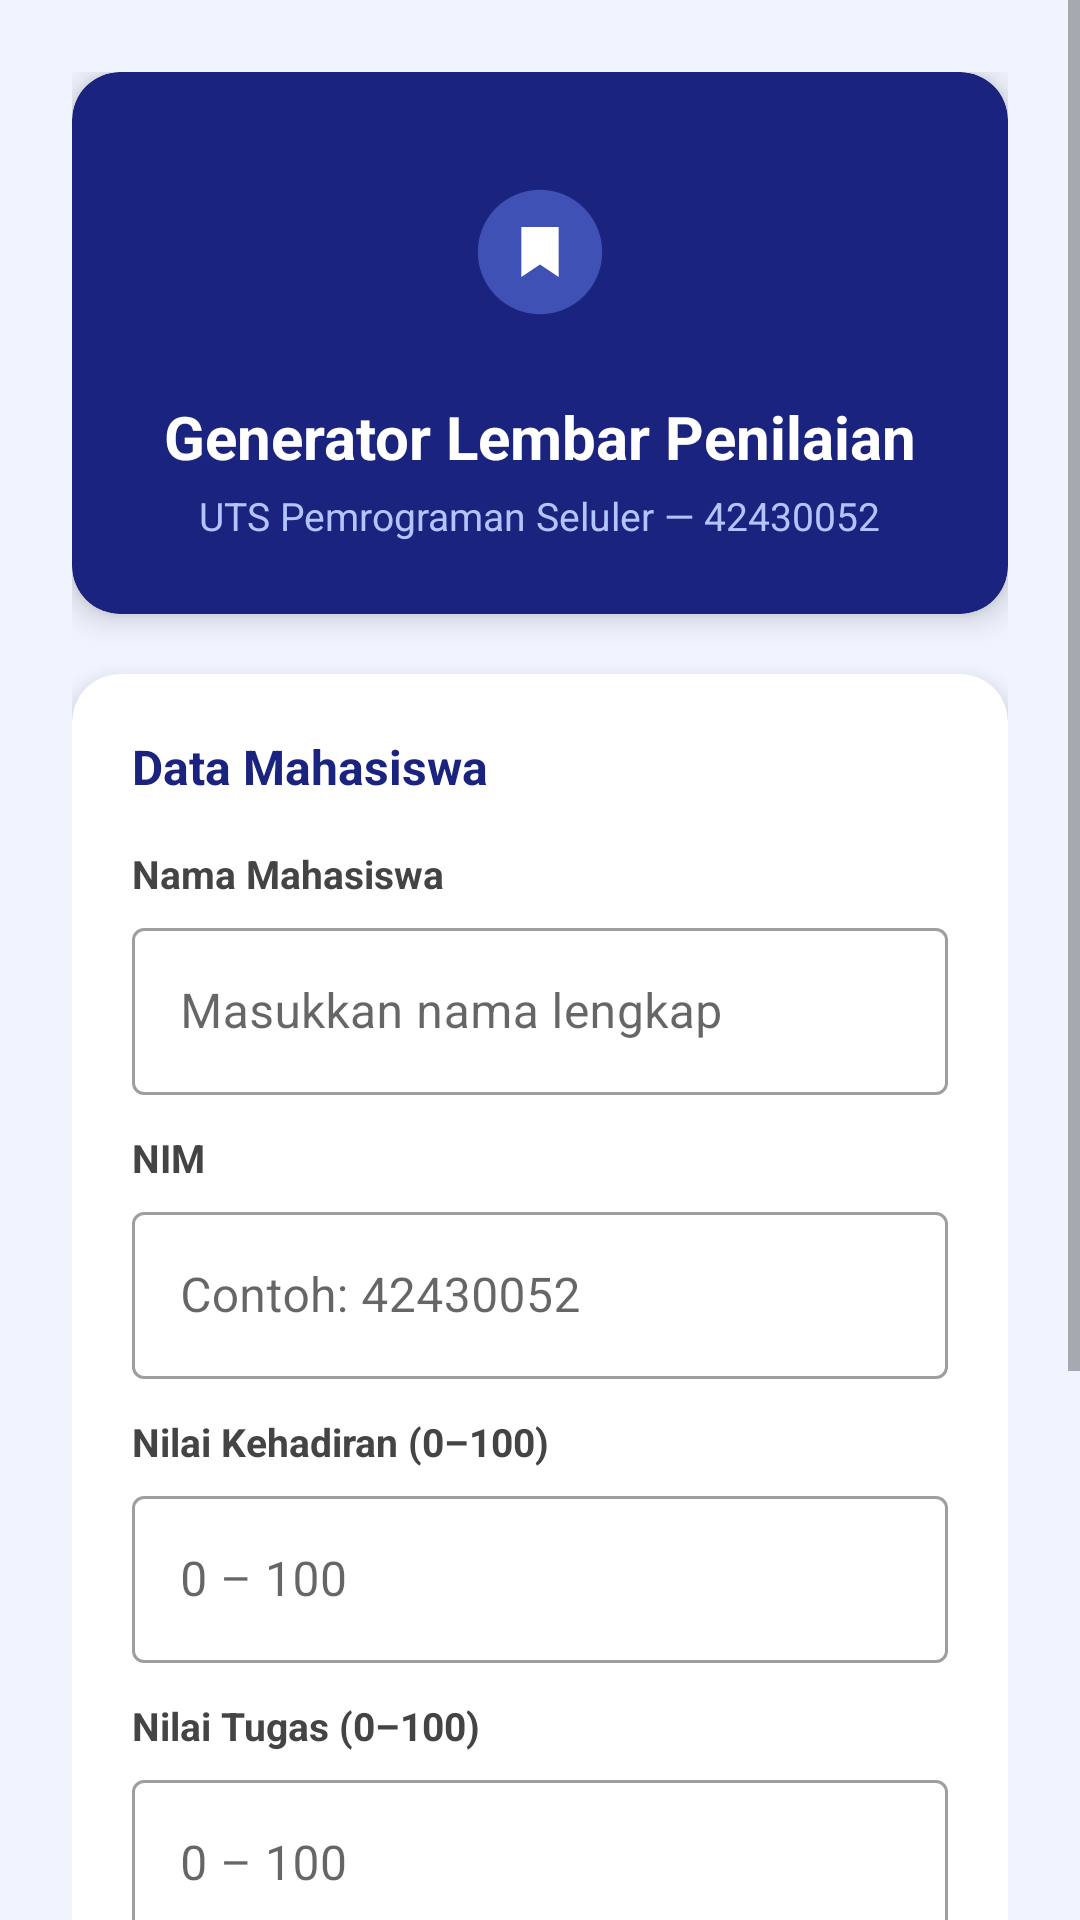

Android layout source for this screen:
<!-- AndroidManifest.xml: application theme Theme.UTSPemrogSeluler -->
<!-- res/layout/activity_main.xml -->
<?xml version="1.0" encoding="utf-8"?>
<ScrollView xmlns:android="http://schemas.android.com/apk/res/android"
    xmlns:app="http://schemas.android.com/apk/res-auto"
    android:layout_width="match_parent"
    android:layout_height="match_parent"
    android:background="#F0F4FF"
    android:fillViewport="true">

    <androidx.constraintlayout.widget.ConstraintLayout
        android:layout_width="match_parent"
        android:layout_height="wrap_content"
        android:padding="24dp">

        
        <androidx.cardview.widget.CardView
            android:id="@+id/cardHeader"
            android:layout_width="0dp"
            android:layout_height="wrap_content"
            app:cardCornerRadius="16dp"
            app:cardElevation="6dp"
            app:cardBackgroundColor="#1A237E"
            app:layout_constraintTop_toTopOf="parent"
            app:layout_constraintStart_toStartOf="parent"
            app:layout_constraintEnd_toEndOf="parent">

            <LinearLayout
                android:layout_width="match_parent"
                android:layout_height="wrap_content"
                android:orientation="vertical"
                android:padding="24dp"
                android:gravity="center">

                <ImageView
                    android:id="@+id/ivLogo"
                    android:layout_width="72dp"
                    android:layout_height="72dp"
                    android:src="@drawable/ic_launcher_foreground"
                    android:background="@drawable/circle_bg"
                    android:padding="8dp"
                    android:contentDescription="Logo"/>

                <TextView
                    android:layout_width="wrap_content"
                    android:layout_height="wrap_content"
                    android:text="@string/app_title"
                    android:textColor="#FFFFFF"
                    android:textSize="20sp"
                    android:textStyle="bold"
                    android:layout_marginTop="12dp"/>

                <TextView
                    android:layout_width="wrap_content"
                    android:layout_height="wrap_content"
                    android:text="@string/app_subtitle"
                    android:textColor="#B3C5FF"
                    android:textSize="13sp"
                    android:layout_marginTop="4dp"/>
            </LinearLayout>
        </androidx.cardview.widget.CardView>

        
        <androidx.cardview.widget.CardView
            android:id="@+id/cardForm"
            android:layout_width="0dp"
            android:layout_height="wrap_content"
            android:layout_marginTop="20dp"
            app:cardCornerRadius="16dp"
            app:cardElevation="4dp"
            app:cardBackgroundColor="#FFFFFF"
            app:layout_constraintTop_toBottomOf="@id/cardHeader"
            app:layout_constraintStart_toStartOf="parent"
            app:layout_constraintEnd_toEndOf="parent">

            <LinearLayout
                android:layout_width="match_parent"
                android:layout_height="wrap_content"
                android:orientation="vertical"
                android:padding="20dp">

                <TextView
                    android:layout_width="wrap_content"
                    android:layout_height="wrap_content"
                    android:text="@string/label_data_mahasiswa"
                    android:textColor="#1A237E"
                    android:textSize="16sp"
                    android:textStyle="bold"
                    android:layout_marginBottom="16dp"/>

                
                <TextView
                    android:layout_width="wrap_content"
                    android:layout_height="wrap_content"
                    android:text="@string/label_nama"
                    android:textColor="#444444"
                    android:textSize="13sp"
                    android:textStyle="bold"/>
                <com.google.android.material.textfield.TextInputLayout
                    android:layout_width="match_parent"
                    android:layout_height="wrap_content"
                    android:layout_marginTop="4dp"
                    android:layout_marginBottom="12dp"
                    style="@style/Widget.MaterialComponents.TextInputLayout.OutlinedBox">
                    <com.google.android.material.textfield.TextInputEditText
                        android:id="@+id/etNama"
                        android:layout_width="match_parent"
                        android:layout_height="wrap_content"
                        android:hint="@string/hint_nama"
                        android:inputType="textPersonName"/>
                </com.google.android.material.textfield.TextInputLayout>

                
                <TextView
                    android:layout_width="wrap_content"
                    android:layout_height="wrap_content"
                    android:text="@string/label_nim"
                    android:textColor="#444444"
                    android:textSize="13sp"
                    android:textStyle="bold"/>
                <com.google.android.material.textfield.TextInputLayout
                    android:layout_width="match_parent"
                    android:layout_height="wrap_content"
                    android:layout_marginTop="4dp"
                    android:layout_marginBottom="12dp"
                    style="@style/Widget.MaterialComponents.TextInputLayout.OutlinedBox">
                    <com.google.android.material.textfield.TextInputEditText
                        android:id="@+id/etNim"
                        android:layout_width="match_parent"
                        android:layout_height="wrap_content"
                        android:hint="@string/hint_nim"
                        android:inputType="number"/>
                </com.google.android.material.textfield.TextInputLayout>

                
                <TextView
                    android:layout_width="wrap_content"
                    android:layout_height="wrap_content"
                    android:text="@string/label_kehadiran"
                    android:textColor="#444444"
                    android:textSize="13sp"
                    android:textStyle="bold"/>
                <com.google.android.material.textfield.TextInputLayout
                    android:layout_width="match_parent"
                    android:layout_height="wrap_content"
                    android:layout_marginTop="4dp"
                    android:layout_marginBottom="12dp"
                    style="@style/Widget.MaterialComponents.TextInputLayout.OutlinedBox">
                    <com.google.android.material.textfield.TextInputEditText
                        android:id="@+id/etKehadiran"
                        android:layout_width="match_parent"
                        android:layout_height="wrap_content"
                        android:hint="@string/hint_nilai"
                        android:inputType="numberDecimal"/>
                </com.google.android.material.textfield.TextInputLayout>

                
                <TextView
                    android:layout_width="wrap_content"
                    android:layout_height="wrap_content"
                    android:text="@string/label_tugas"
                    android:textColor="#444444"
                    android:textSize="13sp"
                    android:textStyle="bold"/>
                <com.google.android.material.textfield.TextInputLayout
                    android:layout_width="match_parent"
                    android:layout_height="wrap_content"
                    android:layout_marginTop="4dp"
                    android:layout_marginBottom="12dp"
                    style="@style/Widget.MaterialComponents.TextInputLayout.OutlinedBox">
                    <com.google.android.material.textfield.TextInputEditText
                        android:id="@+id/etTugas"
                        android:layout_width="match_parent"
                        android:layout_height="wrap_content"
                        android:hint="@string/hint_nilai"
                        android:inputType="numberDecimal"/>
                </com.google.android.material.textfield.TextInputLayout>

                
                <TextView
                    android:layout_width="wrap_content"
                    android:layout_height="wrap_content"
                    android:text="@string/label_uts"
                    android:textColor="#444444"
                    android:textSize="13sp"
                    android:textStyle="bold"/>
                <com.google.android.material.textfield.TextInputLayout
                    android:layout_width="match_parent"
                    android:layout_height="wrap_content"
                    android:layout_marginTop="4dp"
                    android:layout_marginBottom="20dp"
                    style="@style/Widget.MaterialComponents.TextInputLayout.OutlinedBox">
                    <com.google.android.material.textfield.TextInputEditText
                        android:id="@+id/etUts"
                        android:layout_width="match_parent"
                        android:layout_height="wrap_content"
                        android:hint="@string/hint_nilai"
                        android:inputType="numberDecimal"/>
                </com.google.android.material.textfield.TextInputLayout>

                
                <com.google.android.material.button.MaterialButton
                    android:id="@+id/btnGenerate"
                    android:layout_width="match_parent"
                    android:layout_height="56dp"
                    android:text="@string/btn_generate"
                    android:textSize="16sp"
                    android:textStyle="bold"
                    app:backgroundTint="#1A237E"
                    app:cornerRadius="12dp"/>
            </LinearLayout>
        </androidx.cardview.widget.CardView>

        
        <TextView
            android:id="@+id/tvFooter"
            android:layout_width="wrap_content"
            android:layout_height="wrap_content"
            android:layout_marginTop="16dp"
            android:text="@string/footer_text"
            android:textColor="#888888"
            android:textSize="12sp"
            app:layout_constraintTop_toBottomOf="@id/cardForm"
            app:layout_constraintStart_toStartOf="parent"
            app:layout_constraintEnd_toEndOf="parent"
            app:layout_constraintBottom_toBottomOf="parent"/>

    </androidx.constraintlayout.widget.ConstraintLayout>
</ScrollView>
<!-- resources referenced by this layout -->
<resources>
  <!-- drawable ic_launcher_foreground (drawable) -->
  <vector xmlns:android="http://schemas.android.com/apk/res/android"
      android:width="108dp"
      android:height="108dp"
      android:viewportWidth="108"
      android:viewportHeight="108">
    <path
        android:fillColor="#3F51B5"
        android:pathData="M54,54m-40,0a40,40 0,1 1,80 0a40,40 0,1 1,-80 0"/>
    <path
        android:fillColor="#FFFFFF"
        android:pathData="M42,38 L42,70 L54,62 L66,70 L66,38 Z"/>
  </vector>
  <string name="app_subtitle">UTS Pemrograman Seluler — 42430052</string>
  <string name="app_title">Generator Lembar Penilaian</string>
  <string name="btn_generate">Generate Penilaian</string>
  <string name="footer_text">UTS_PemrogSeluler_42430052_Troy</string>
  <string name="hint_nama">Masukkan nama lengkap</string>
  <string name="hint_nilai">0 – 100</string>
  <string name="hint_nim">Contoh: 42430052</string>
  <string name="label_data_mahasiswa">Data Mahasiswa</string>
  <string name="label_kehadiran">Nilai Kehadiran (0–100)</string>
  <string name="label_nama">Nama Mahasiswa</string>
  <string name="label_nim">NIM</string>
  <string name="label_tugas">Nilai Tugas (0–100)</string>
  <string name="label_uts">Nilai UTS (0–100)</string>
  <style name="Theme.UTSPemrogSeluler" parent="Theme.MaterialComponents.DayNight.NoActionBar">
          <item name="colorPrimary">#1A237E</item>
          <item name="colorPrimaryVariant">#3F51B5</item>
          <item name="colorOnPrimary">#FFFFFF</item>
          <item name="colorSecondary">#3F51B5</item>
          <item name="colorSecondaryVariant">#1A237E</item>
          <item name="colorOnSecondary">#FFFFFF</item>
          <item name="android:statusBarColor">?attr/colorPrimaryVariant</item>
      </style>
</resources>
